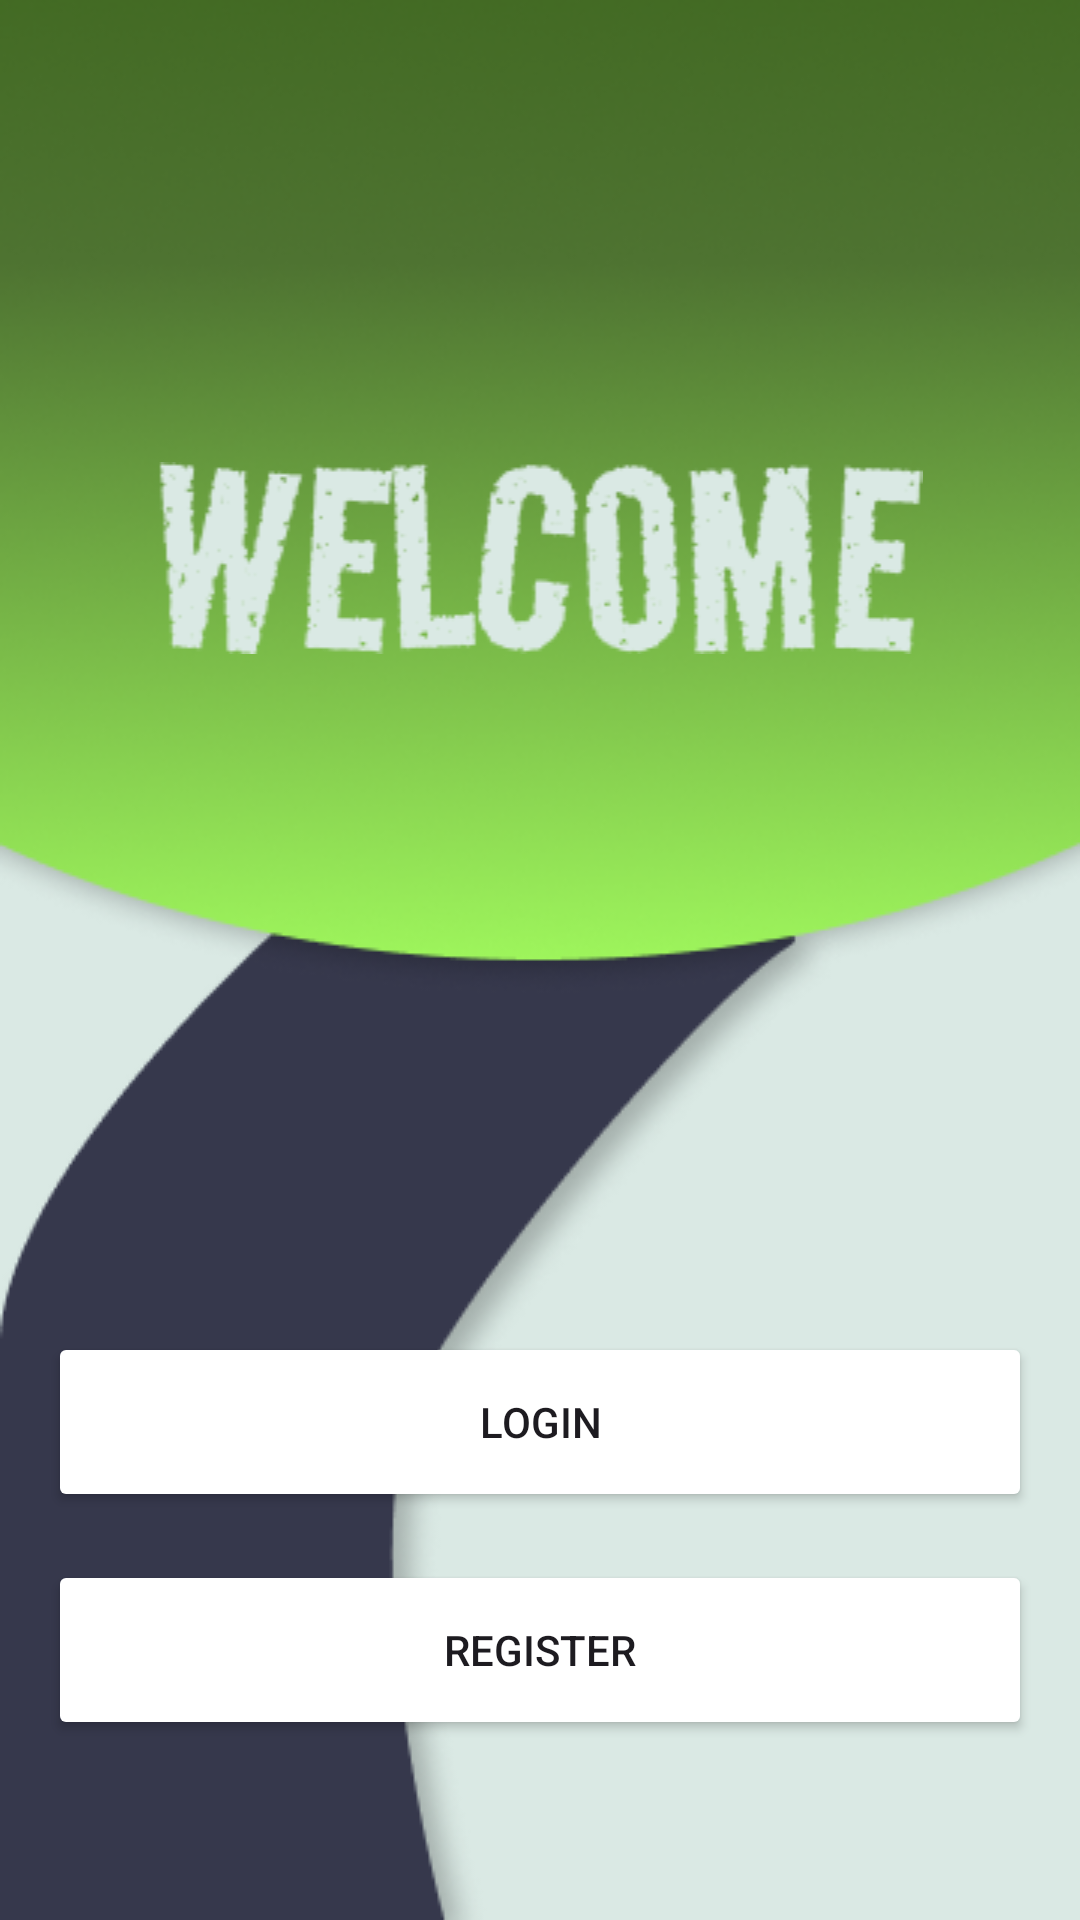

Produce the Android XML layout that renders to this screen, including the resource entries it uses.
<!-- AndroidManifest.xml: application theme Theme.RoDexApp -->
<!-- res/layout/activity_welcome.xml -->
<?xml version="1.0" encoding="utf-8"?>
<androidx.constraintlayout.widget.ConstraintLayout
    xmlns:android="http://schemas.android.com/apk/res/android"
    xmlns:app="http://schemas.android.com/apk/res-auto"
    xmlns:tools="http://schemas.android.com/tools"
    android:id="@+id/main"
    android:background="@drawable/back_welcome"
    android:layout_width="match_parent"
    android:layout_height="match_parent"
    android:padding="16dp"
    tools:context=".activity.WelcomeActivity">

    <ImageView
        android:id="@+id/imageView"
        android:layout_width="match_parent"
        android:layout_height="0dp"
        android:layout_marginTop="138dp"
        app:layout_constraintEnd_toEndOf="parent"
        app:layout_constraintHorizontal_bias="0.0"
        app:layout_constraintStart_toStartOf="parent"
        app:layout_constraintTop_toTopOf="parent"
        app:srcCompat="@drawable/anim_welcome" />

    <TextView
        android:id="@+id/titleTextView"
        android:layout_width="0dp"
        android:layout_height="wrap_content"
        android:layout_marginStart="32dp"
        android:layout_marginEnd="32dp"
        android:alpha="0"
        android:gravity="center"
        android:text="@string/title_welcome_page"
        android:textColor="@color/black"
        android:textSize="20sp"
        android:textStyle="bold"
        app:layout_constraintBottom_toBottomOf="@+id/imageView"
        app:layout_constraintEnd_toEndOf="parent"
        app:layout_constraintHorizontal_bias="0.0"
        app:layout_constraintStart_toStartOf="parent"
        tools:alpha="100" />

    <Button
        android:id="@+id/loginButton"
        android:layout_width="0dp"
        android:layout_height="60dp"
        android:layout_marginTop="428dp"
        android:backgroundTint="@color/green"
        android:text="Login"
        app:layout_constraintEnd_toEndOf="parent"
        app:layout_constraintHorizontal_bias="0.0"
        app:layout_constraintStart_toStartOf="parent"
        app:layout_constraintTop_toTopOf="parent" />

    <Button
        android:id="@+id/signupButton"
        android:layout_width="0dp"
        android:layout_height="60dp"
        android:layout_marginTop="16dp"
        android:backgroundTint="@color/green"
        android:text="Register"
        app:layout_constraintEnd_toEndOf="parent"
        app:layout_constraintHorizontal_bias="0.0"
        app:layout_constraintStart_toStartOf="parent"
        app:layout_constraintTop_toBottomOf="@id/loginButton" />

</androidx.constraintlayout.widget.ConstraintLayout>
<!-- resources referenced by this layout -->
<resources>
  <color name="black">#FF000000</color>
  <!-- drawable anim_welcome: png bitmap (drawable, 6273 bytes) -->
  <!-- drawable back_welcome: png bitmap (drawable, 54055 bytes) -->
  <string name="title_welcome_page">Welcome to Rodex!</string>
  <style name="Theme.RoDexApp" parent="Base.Theme.RoDexApp" />
  <style name="Base.Theme.RoDexApp" parent="Theme.Material3.DayNight.NoActionBar">
          
          
          <item name="android:windowActivityTransitions">true</item>
          <item name="android:windowEnterTransition">@android:transition/explode</item>
          <item name="android:windowExitTransition">@android:transition/explode</item>
      </style>
</resources>
